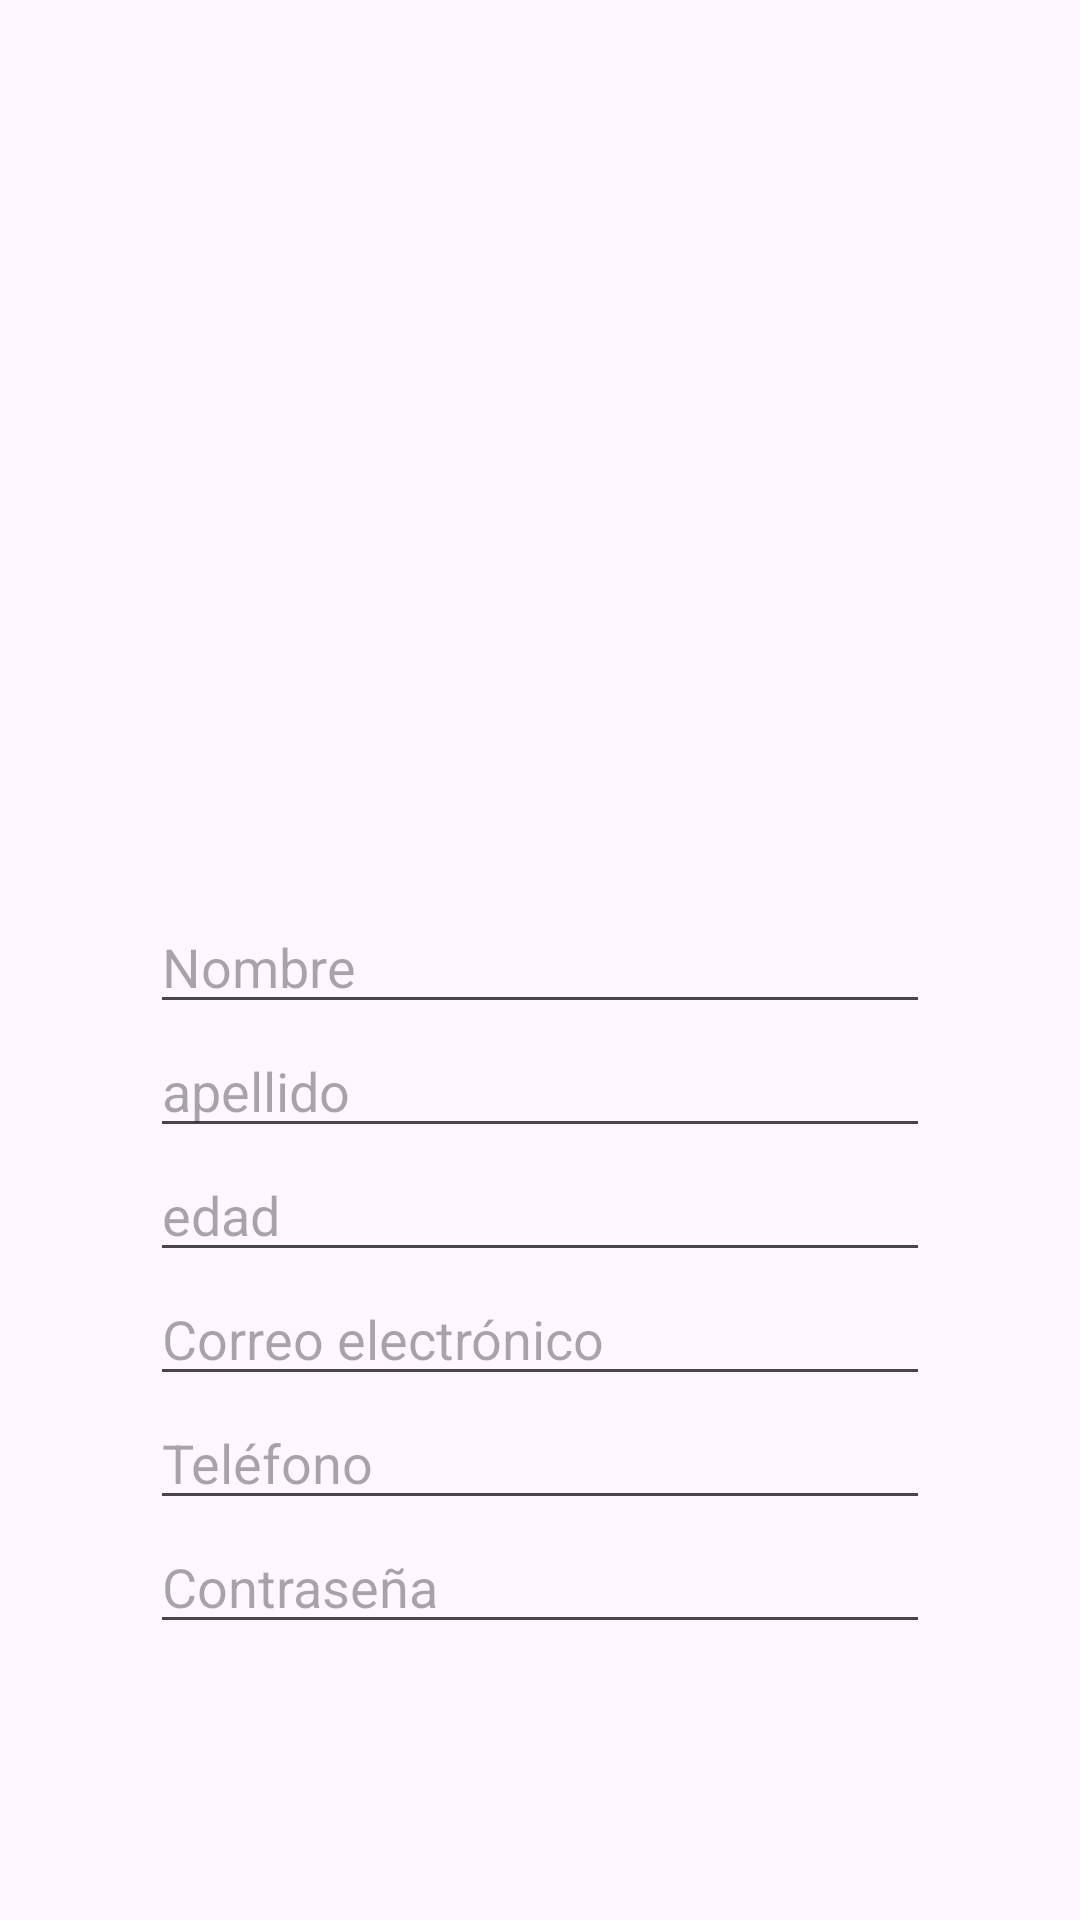

Here is an Android app screen rendered from its layout file. Give the layout XML and the strings, colors and styles it references.
<!-- AndroidManifest.xml: application theme Theme.Frutivegetal -->
<!-- res/layout/activity_register.xml -->
<?xml version="1.0" encoding="utf-8"?>
<LinearLayout xmlns:android="http://schemas.android.com/apk/res/android"
    android:layout_width="match_parent"
    android:layout_height="match_parent"
    android:orientation="vertical"
    android:padding="50dp">

    <ImageView
        android:id="@+id/myImageView"
        android:layout_width="2000dp"
        android:layout_height="200dp"
        android:layout_gravity="center"
        android:layout_marginBottom="50dp"
        android:src="@drawable/frutitrasn" />
    />

    <EditText
        android:id="@+id/etName"
        android:layout_width="match_parent"
        android:layout_height="wrap_content"
        android:hint="Nombre"
        android:inputType="textPersonName" />
    <EditText
        android:id="@+id/apellido"
        android:layout_width="match_parent"
        android:layout_height="wrap_content"
        android:hint="apellido"
        android:inputType="textPersonName" />

    <EditText
        android:id="@+id/edad"
        android:layout_width="match_parent"
        android:layout_height="wrap_content"
        android:hint="edad"
        android:inputType="textPersonName" />

    <EditText
        android:id="@+id/etEmail"
        android:layout_width="match_parent"
        android:layout_height="wrap_content"
        android:hint="Correo electrónico"
        android:inputType="textEmailAddress" />

    <EditText
        android:id="@+id/etPhone"
        android:layout_width="match_parent"
        android:layout_height="wrap_content"
        android:hint="Teléfono"
        android:inputType="phone" />

    <EditText
        android:id="@+id/etPassword"
        android:layout_width="match_parent"
        android:layout_height="wrap_content"
        android:hint="Contraseña"
        android:inputType="textPassword" />



    <Button
        android:id="@+id/registerButton"
        android:layout_width="match_parent"
        android:layout_height="wrap_content"
        android:backgroundTint="#FF9800"
        android:layout_marginTop="35dp"
        android:text="Registrarse" />

</LinearLayout>
<!-- resources referenced by this layout -->
<resources>
  <style name="Theme.Frutivegetal" parent="Base.Theme.Frutivegetal" />
  <style name="Base.Theme.Frutivegetal" parent="Theme.Material3.DayNight.NoActionBar">
          
          
      </style>
</resources>
